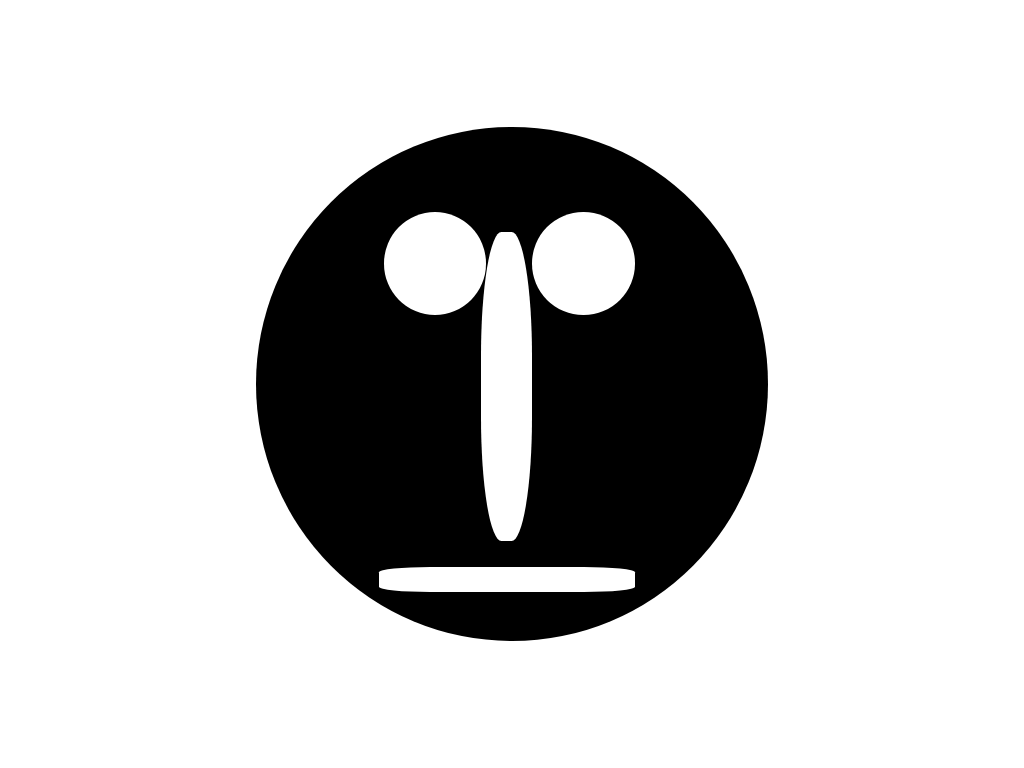

Reproduce this picture with HTML and CSS.

<!-- file: index.html -->
<!DOCTYPE html>
<html>
<head>
	<title></title>
	<link rel="stylesheet" type="text/css" href="style.css">
</head>
<body>
	<div class="head">
		<div class="leye">
			
		</div>
		<div class="reye">

		</div>
		<div class="nose">
		</div>
		<div class="smile">
		</div>
		
	</div>

</body>
</html>



/* file: style.css */
.head {
       background-color: black; 
       position: absolute; 
       top: 16.5%;        
       left: 25%; 
       width: 50%; 
       height: 67%; 
       border-radius: 50%; 
     }

.leye {
	background-color: white; 
      position: absolute; 
      top: 16.5%; 
      left: 25%; 
      width: 20%; 
      height: 20%;
      border-radius: 50%; 
}

.reye {
	background-color: white;       
	position: absolute; 
      top: 16.5%; 
      left: 54%; 
      width: 20%; 
      height: 20%;
      border-radius: 50%; 
}

.nose {
	background-color: white; 
      position: absolute; 
      top: 20.5%; 
      left: 44%;
      width: 10%; 
      height: 60%;
      border-radius: 40%;

}

.smile {
	background-color: white; 
      position: absolute; 
      top: 85.5%; 
      left: 24%; 
      width: 50%; 
      height: 5%; 
      border-radius: 20%;

}